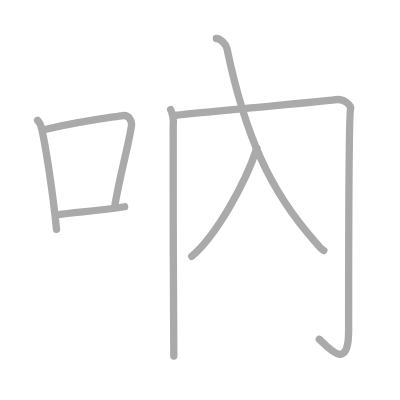
t = 0.00 s
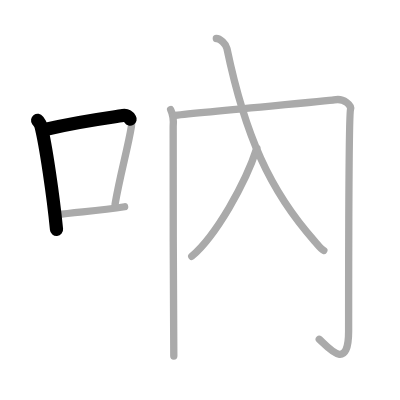
t = 1.50 s
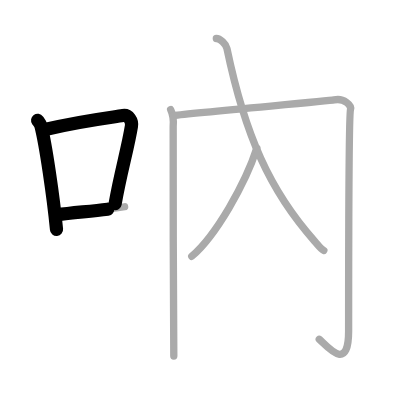
t = 2.75 s
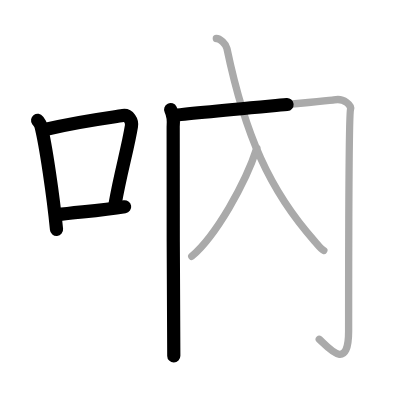
t = 4.25 s
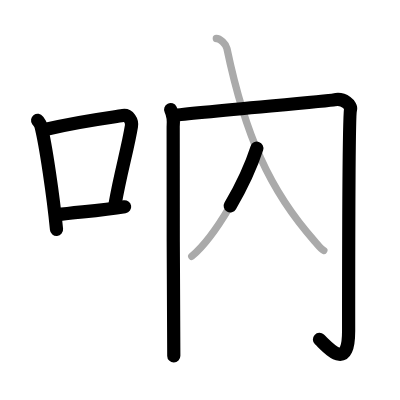
t = 5.50 s
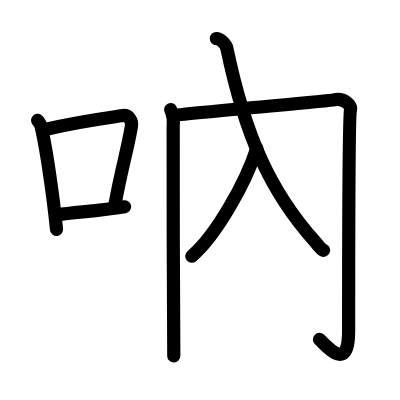
t = 7.00 s

The animated SVG that drew these frames (rendered in a browser with its animation timeline set to each time). Animation: 7 SMIL elements (animate=7); one cycle of 7.00 s.

<?xml version="1.0" standalone="no"?>
<!DOCTYPE svg PUBLIC "-//W3C//DTD SVG 1.1//EN"   "http://www.w3.org/Graphics/SVG/1.1/DTD/svg11.dtd">
<svg width="400px" height="400px"  version="1.1" xmlns="http://www.w3.org/2000/svg">
  <defs>
    <marker id="Triangle" viewBox="0 0 10 10" refX="0" refY="5" markerUnits="strokeWidth" markerWidth="3" style="stroke-opacity:0%;fill:#aaaaaa;" markerHeight="2" orient="auto">
      <path d="M 0 0 L 10 5 L 0 10 z" />
    </marker>
    
    <marker id="Arrow" viewBox="0 0 10 10" refX="5" refY="5" markerUnits="strokeWidth" markerWidth="1.8" style="stroke-opacity:0%;fill:#770000;" markerHeight="2" orient="auto">
      <path d="M 0 4 L 6 4 L 4 1 L 10 5 L 4 9 L 6 6 L 0 6 z" />
        <circle cx="5" cy="5" r="5" />
      </marker>
    
    <marker id="TriangleRed" viewBox="0 0 10 10" refX="0" refY="5" markerUnits="strokeWidth" markerWidth="3" style="stroke-opacity:0%;fill:#CC0000;" markerHeight="2" orient="auto">
      <path d="M 0 0 L 10 5 L 0 10 z" />
    </marker>
    
    <marker id="ArrowRed" viewBox="0 0 10 10" refX="5" refY="5" markerUnits="strokeWidth" markerWidth="1.8" style="stroke-opacity:0%;fill:#CC0000;" markerHeight="2" orient="auto">
      <path d="M 0 4 L 6 4 L 4 1 L 10 5 L 4 9 L 6 6 L 0 6 z" />
        <circle cx="5" cy="5" r="5" />
      </marker>
    
  </defs>
  
  <path style="fill:#ffffff; fill-opacity:100%; fill-rule:evenodd; stroke-width:0;" d="M 0 0 L 400px 0 L 400px 400px L 0 400px L 0 0" />

  <g transform="scale(3.6697247706422 3.6697247706422)">
<path style="fill:none; fill-opacity:0%; fill-rule:evenodd; stroke:#aaaaaa; stroke-opacity:100%; stroke-width: 1.5pt; stroke-linejoin:round; stroke-linecap:round;" d="M10.25 32.79c0.37 0.51 0.76 0.94 0.92 1.58c1.29 5.07 3.34 19.04 4.23 28.13"></path>
<path style="fill:none; fill-opacity:0%; fill-rule:evenodd; stroke:#aaaaaa; stroke-opacity:100%; stroke-width: 1.5pt; stroke-linejoin:round; stroke-linecap:round;" d="M12.58 35.22C22 33 29.12 32.16 33.49 31.49c1.6-0.24 2.56 1.44 2.33 2.87c-0.95 5.92-3.05 13.07-4.46 21.25"></path>
<path style="fill:none; fill-opacity:0%; fill-rule:evenodd; stroke:#aaaaaa; stroke-opacity:100%; stroke-width: 1.5pt; stroke-linejoin:round; stroke-linecap:round;" d="M15.57 58.55c5.14-0.75 11.33-1.05 18.39-2.21"></path>
<path style="fill:none; fill-opacity:0%; fill-rule:evenodd; stroke:#aaaaaa; stroke-opacity:100%; stroke-width: 1.5pt; stroke-linejoin:round; stroke-linecap:round;" d="M46.5 29.86c0.52 1.06 0.86 2.77 0.69 4.68c-0.17 1.91 0.17 59.27 0.17 62.46"></path>
<path style="fill:none; fill-opacity:0%; fill-rule:evenodd; stroke:#aaaaaa; stroke-opacity:100%; stroke-width: 1.5pt; stroke-linejoin:round; stroke-linecap:round;" d="M47.19 31.48c6.56-0.85 42.54-3.96 43.84-4.25c2.76-0.64 4.79 1.56 4.49 2.55C95 31.48 95 85.29 95 90.18c0 11.32-5.5 4.57-8 2.28"></path>
<path style="fill:none; fill-opacity:0%; fill-rule:evenodd; stroke:#aaaaaa; stroke-opacity:100%; stroke-width: 1.5pt; stroke-linejoin:round; stroke-linecap:round;" d="M69.99 40.39c-3.12 9.71-11.24 23.94-17.74 29.44"></path>
<path style="fill:none; fill-opacity:0%; fill-rule:evenodd; stroke:#aaaaaa; stroke-opacity:100%; stroke-width: 1.5pt; stroke-linejoin:round; stroke-linecap:round;" d="M58.95 10.5c1.01 0 2.62 1.45 2.89 2.73C66.75 36.75 73.5 52 85.74 65.73c1.08 1.22 1.63 2.1 2.51 2.52"></path>

<path style="fill:none; fill-opacity:0%; fill-rule:evenodd; stroke:#000000; stroke-opacity:100%; stroke-width: 2.7pt; stroke-linejoin:round; stroke-linecap:round;" d="M10.25 32.79c0.37 0.51 0.76 0.94 0.92 1.58c1.29 5.07 3.34 19.04 4.23 28.13" pathLength="100" stroke-dashoffset="100" stroke-dasharray="100 105"><animate id="dashAnim1" attributeName="stroke-dashoffset" from="100" to="0" dur="1s" calcMode="linear" fill="freeze"/></path>
<path style="fill:none; fill-opacity:0%; fill-rule:evenodd; stroke:#000000; stroke-opacity:100%; stroke-width: 2.7pt; stroke-linejoin:round; stroke-linecap:round;" d="M12.58 35.22C22 33 29.12 32.16 33.49 31.49c1.6-0.24 2.56 1.44 2.33 2.87c-0.95 5.92-3.05 13.07-4.46 21.25" pathLength="100" stroke-dashoffset="100" stroke-dasharray="100 105"><animate id="dashAnim2" attributeName="stroke-dashoffset" from="100" to="0" dur="1s" calcMode="linear" begin="dashAnim1.end" fill="freeze"/></path>
<path style="fill:none; fill-opacity:0%; fill-rule:evenodd; stroke:#000000; stroke-opacity:100%; stroke-width: 2.7pt; stroke-linejoin:round; stroke-linecap:round;" d="M15.57 58.55c5.14-0.75 11.33-1.05 18.39-2.21" pathLength="100" stroke-dashoffset="100" stroke-dasharray="100 105"><animate id="dashAnim3" attributeName="stroke-dashoffset" from="100" to="0" dur="1s" calcMode="linear" begin="dashAnim2.end" fill="freeze"/></path>
<path style="fill:none; fill-opacity:0%; fill-rule:evenodd; stroke:#000000; stroke-opacity:100%; stroke-width: 2.7pt; stroke-linejoin:round; stroke-linecap:round;" d="M46.5 29.86c0.52 1.06 0.86 2.77 0.69 4.68c-0.17 1.91 0.17 59.27 0.17 62.46" pathLength="100" stroke-dashoffset="100" stroke-dasharray="100 105"><animate id="dashAnim4" attributeName="stroke-dashoffset" from="100" to="0" dur="1s" calcMode="linear" begin="dashAnim3.end" fill="freeze"/></path>
<path style="fill:none; fill-opacity:0%; fill-rule:evenodd; stroke:#000000; stroke-opacity:100%; stroke-width: 2.7pt; stroke-linejoin:round; stroke-linecap:round;" d="M47.19 31.48c6.56-0.85 42.54-3.96 43.84-4.25c2.76-0.64 4.79 1.56 4.49 2.55C95 31.48 95 85.29 95 90.18c0 11.32-5.5 4.57-8 2.28" pathLength="100" stroke-dashoffset="100" stroke-dasharray="100 105"><animate id="dashAnim5" attributeName="stroke-dashoffset" from="100" to="0" dur="1s" calcMode="linear" begin="dashAnim4.end" fill="freeze"/></path>
<path style="fill:none; fill-opacity:0%; fill-rule:evenodd; stroke:#000000; stroke-opacity:100%; stroke-width: 2.7pt; stroke-linejoin:round; stroke-linecap:round;" d="M69.99 40.39c-3.12 9.71-11.24 23.94-17.74 29.44" pathLength="100" stroke-dashoffset="100" stroke-dasharray="100 105"><animate id="dashAnim6" attributeName="stroke-dashoffset" from="100" to="0" dur="1s" calcMode="linear" begin="dashAnim5.end" fill="freeze"/></path>
<path style="fill:none; fill-opacity:0%; fill-rule:evenodd; stroke:#000000; stroke-opacity:100%; stroke-width: 2.7pt; stroke-linejoin:round; stroke-linecap:round;" d="M58.95 10.5c1.01 0 2.62 1.45 2.89 2.73C66.75 36.75 73.5 52 85.74 65.73c1.08 1.22 1.63 2.1 2.51 2.52" pathLength="100" stroke-dashoffset="100" stroke-dasharray="100 105"><animate id="dashAnim7" attributeName="stroke-dashoffset" from="100" to="0" dur="1s" calcMode="linear" begin="dashAnim6.end" fill="freeze"/></path>

</g>

</svg>  
          
